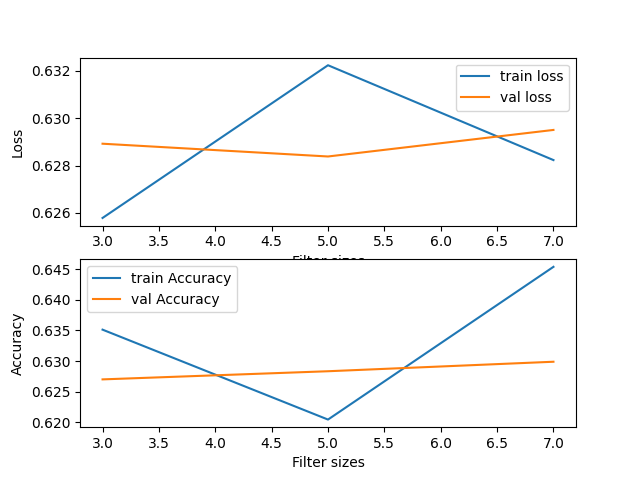

The data file committed next to this chart (first rows):
NUM_CHANNELS, TRAIN-LOSS, VAL-LOSS, TRAIN-ACCURACY, VAL-ACCURACY
3, 0.6258, 0.6289, 0.6351, 0.627
5, 0.6322, 0.6284, 0.6205, 0.6283
7, 0.6282, 0.6295, 0.6454, 0.6299
